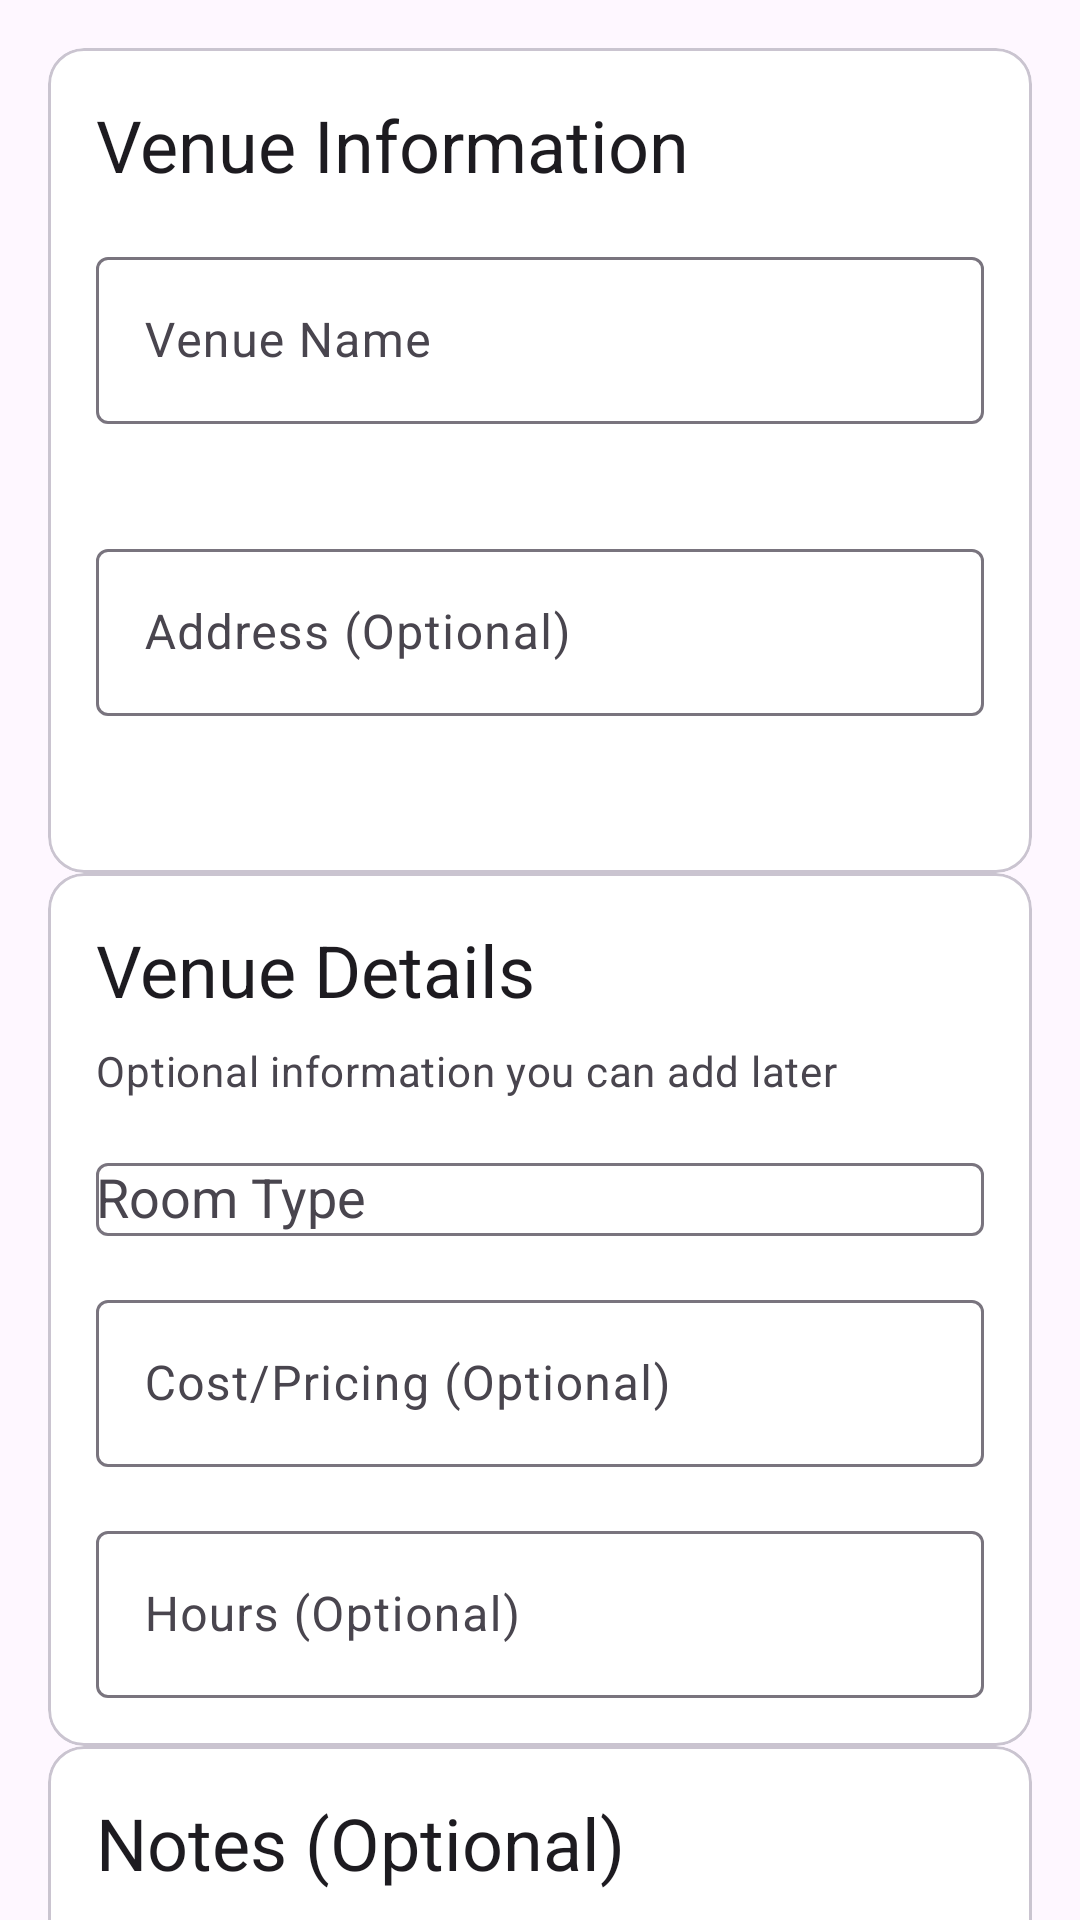

Reconstruct the res/layout file that produces this screen, plus the resources it refers to.
<!-- AndroidManifest.xml: application theme Theme.Singventory -->
<!-- res/layout/fragment_add_venue.xml -->
<?xml version="1.0" encoding="utf-8"?>
<androidx.core.widget.NestedScrollView xmlns:android="http://schemas.android.com/apk/res/android"
    xmlns:app="http://schemas.android.com/apk/res-auto"
    android:layout_width="match_parent"
    android:layout_height="match_parent"
    android:fillViewport="true">

    <androidx.constraintlayout.widget.ConstraintLayout
        android:layout_width="match_parent"
        android:layout_height="wrap_content"
        android:padding="16dp">

        <com.google.android.material.card.MaterialCardView
            android:id="@+id/venue_info_card"
            android:layout_width="0dp"
            android:layout_height="wrap_content"
            android:layout_marginBottom="16dp"
            app:cardCornerRadius="12dp"
            app:layout_constraintEnd_toEndOf="parent"
            app:layout_constraintStart_toStartOf="parent"
            app:layout_constraintTop_toTopOf="parent">

            <LinearLayout
                android:layout_width="match_parent"
                android:layout_height="wrap_content"
                android:orientation="vertical"
                android:padding="16dp">

                <TextView
                    android:layout_width="match_parent"
                    android:layout_height="wrap_content"
                    android:text="Venue Information"
                    android:textAppearance="?attr/textAppearanceHeadlineSmall"
                    android:layout_marginBottom="16dp" />

                <com.google.android.material.textfield.TextInputLayout
                    android:id="@+id/venue_name_layout"
                    android:layout_width="match_parent"
                    android:layout_height="wrap_content"
                    android:layout_marginBottom="16dp"
                    android:hint="Venue Name"
                    app:errorEnabled="true">

                    <com.google.android.material.textfield.TextInputEditText
                        android:id="@+id/venue_name_input"
                        android:layout_width="match_parent"
                        android:layout_height="wrap_content"
                        android:inputType="textCapWords|textAutoComplete"
                        android:maxLength="100" />

                </com.google.android.material.textfield.TextInputLayout>

                <com.google.android.material.textfield.TextInputLayout
                    android:id="@+id/venue_address_layout"
                    android:layout_width="match_parent"
                    android:layout_height="wrap_content"
                    android:layout_marginBottom="16dp"
                    android:hint="Address (Optional)"
                    app:errorEnabled="true">

                    <com.google.android.material.textfield.TextInputEditText
                        android:id="@+id/venue_address_input"
                        android:layout_width="match_parent"
                        android:layout_height="wrap_content"
                        android:inputType="textPostalAddress|textAutoComplete"
                        android:maxLength="200" />

                </com.google.android.material.textfield.TextInputLayout>

            </LinearLayout>

        </com.google.android.material.card.MaterialCardView>

        <com.google.android.material.card.MaterialCardView
            android:id="@+id/venue_details_card"
            android:layout_width="0dp"
            android:layout_height="wrap_content"
            android:layout_marginBottom="16dp"
            app:cardCornerRadius="12dp"
            app:layout_constraintEnd_toEndOf="parent"
            app:layout_constraintStart_toStartOf="parent"
            app:layout_constraintTop_toBottomOf="@id/venue_info_card">

            <LinearLayout
                android:layout_width="match_parent"
                android:layout_height="wrap_content"
                android:orientation="vertical"
                android:padding="16dp">

                <TextView
                    android:layout_width="match_parent"
                    android:layout_height="wrap_content"
                    android:text="Venue Details"
                    android:textAppearance="?attr/textAppearanceHeadlineSmall"
                    android:layout_marginBottom="8dp" />

                <TextView
                    android:layout_width="match_parent"
                    android:layout_height="wrap_content"
                    android:text="Optional information you can add later"
                    android:textAppearance="?attr/textAppearanceBodyMedium"
                    android:textColor="?attr/colorOnSurfaceVariant"
                    android:layout_marginBottom="16dp" />

                <com.google.android.material.textfield.TextInputLayout
                    android:id="@+id/room_type_layout"
                    android:layout_width="match_parent"
                    android:layout_height="wrap_content"
                    android:layout_marginBottom="16dp"
                    android:hint="Room Type">

                    <AutoCompleteTextView
                        android:id="@+id/room_type_input"
                        android:layout_width="match_parent"
                        android:layout_height="wrap_content"
                        android:inputType="none"
                        android:dropDownAnchor="@id/room_type_layout" />

                </com.google.android.material.textfield.TextInputLayout>

                <com.google.android.material.textfield.TextInputLayout
                    android:id="@+id/cost_layout"
                    android:layout_width="match_parent"
                    android:layout_height="wrap_content"
                    android:layout_marginBottom="16dp"
                    android:hint="Cost/Pricing (Optional)">

                    <com.google.android.material.textfield.TextInputEditText
                        android:id="@+id/cost_input"
                        android:layout_width="match_parent"
                        android:layout_height="wrap_content"
                        android:inputType="text"
                        android:maxLength="100" />

                </com.google.android.material.textfield.TextInputLayout>

                <com.google.android.material.textfield.TextInputLayout
                    android:id="@+id/hours_layout"
                    android:layout_width="match_parent"
                    android:layout_height="wrap_content"
                    android:hint="Hours (Optional)">

                    <com.google.android.material.textfield.TextInputEditText
                        android:id="@+id/hours_input"
                        android:layout_width="match_parent"
                        android:layout_height="wrap_content"
                        android:inputType="text"
                        android:maxLength="100" />

                </com.google.android.material.textfield.TextInputLayout>

            </LinearLayout>

        </com.google.android.material.card.MaterialCardView>

        <com.google.android.material.card.MaterialCardView
            android:id="@+id/notes_card"
            android:layout_width="0dp"
            android:layout_height="wrap_content"
            android:layout_marginBottom="88dp"
            app:cardCornerRadius="12dp"
            app:layout_constraintEnd_toEndOf="parent"
            app:layout_constraintStart_toStartOf="parent"
            app:layout_constraintTop_toBottomOf="@id/venue_details_card">

            <LinearLayout
                android:layout_width="match_parent"
                android:layout_height="wrap_content"
                android:orientation="vertical"
                android:padding="16dp">

                <TextView
                    android:layout_width="match_parent"
                    android:layout_height="wrap_content"
                    android:text="Notes (Optional)"
                    android:textAppearance="?attr/textAppearanceHeadlineSmall"
                    android:layout_marginBottom="16dp" />

                <com.google.android.material.textfield.TextInputLayout
                    android:id="@+id/notes_layout"
                    android:layout_width="match_parent"
                    android:layout_height="wrap_content"
                    android:hint="Additional notes about this venue"
                    app:counterEnabled="true"
                    app:counterMaxLength="500">

                    <com.google.android.material.textfield.TextInputEditText
                        android:id="@+id/notes_input"
                        android:layout_width="match_parent"
                        android:layout_height="120dp"
                        android:gravity="top"
                        android:inputType="textMultiLine|textCapSentences"
                        android:maxLength="500" />

                </com.google.android.material.textfield.TextInputLayout>

            </LinearLayout>

        </com.google.android.material.card.MaterialCardView>

        <com.google.android.material.floatingactionbutton.ExtendedFloatingActionButton
            android:id="@+id/fab_save_venue"
            android:layout_width="wrap_content"
            android:layout_height="wrap_content"
            android:layout_margin="16dp"
            android:text="Save Venue"
            app:icon="@drawable/ic_add"
            app:layout_constraintBottom_toBottomOf="parent"
            app:layout_constraintEnd_toEndOf="parent" />

    </androidx.constraintlayout.widget.ConstraintLayout>

</androidx.core.widget.NestedScrollView>
<!-- resources referenced by this layout -->
<resources>
  <style name="Theme.Singventory" parent="Theme.Material3.DayNight">
          
          <item name="colorPrimary">@color/musical_purple_primary</item>
          <item name="colorOnPrimary">@color/white</item>
          <item name="colorPrimaryContainer">@color/musical_purple_light</item>
          <item name="colorOnPrimaryContainer">@color/musical_purple_dark</item>
          
          
          <item name="colorSecondary">@color/musical_gold</item>
          <item name="colorOnSecondary">@color/black</item>
          <item name="colorSecondaryContainer">@color/musical_gold_light</item>
          <item name="colorOnSecondaryContainer">@color/musical_gold_dark</item>
          
          
          <item name="colorSurface">@color/surface_light</item>
          <item name="colorOnSurface">@color/on_surface_light</item>
          <item name="colorSurfaceVariant">@color/surface_variant_light</item>
          <item name="colorOnSurfaceVariant">@color/on_surface_variant_light</item>
          
          
          <item name="android:statusBarColor">@android:color/transparent</item>
          <item name="android:windowLightStatusBar">true</item>
          <item name="android:navigationBarColor">@android:color/transparent</item>
          <item name="android:windowLightNavigationBar">true</item>
          
          
          <item name="bottomNavigationStyle">@style/Widget.Singventory.BottomNavigationView</item>
      </style>
  <color name="musical_purple_primary">#6B3BA0</color>
  <color name="white">#FFFFFFFF</color>
  <color name="musical_purple_light">#9A6BCC</color>
  <color name="musical_purple_dark">#4A2974</color>
  <color name="musical_gold">#D4AF37</color>
  <color name="black">#FF000000</color>
  <color name="musical_gold_light">#FFDF6B</color>
  <color name="musical_gold_dark">#9A7F00</color>
  <color name="surface_light">#FFFFFFFF</color>
  <color name="on_surface_light">#1C1B1F</color>
  <color name="surface_variant_light">#F4F0F4</color>
  <color name="on_surface_variant_light">#49454E</color>
  <style name="Widget.Singventory.BottomNavigationView" parent="Widget.Material3.BottomNavigationView">
          <item name="materialThemeOverlay">@style/ThemeOverlay.Singventory.BottomNavigation</item>
      </style>
  <style name="ThemeOverlay.Singventory.BottomNavigation" parent="">
          <item name="colorPrimary">@color/musical_purple_primary</item>
          <item name="colorSurface">@color/surface_light</item>
      </style>
</resources>
